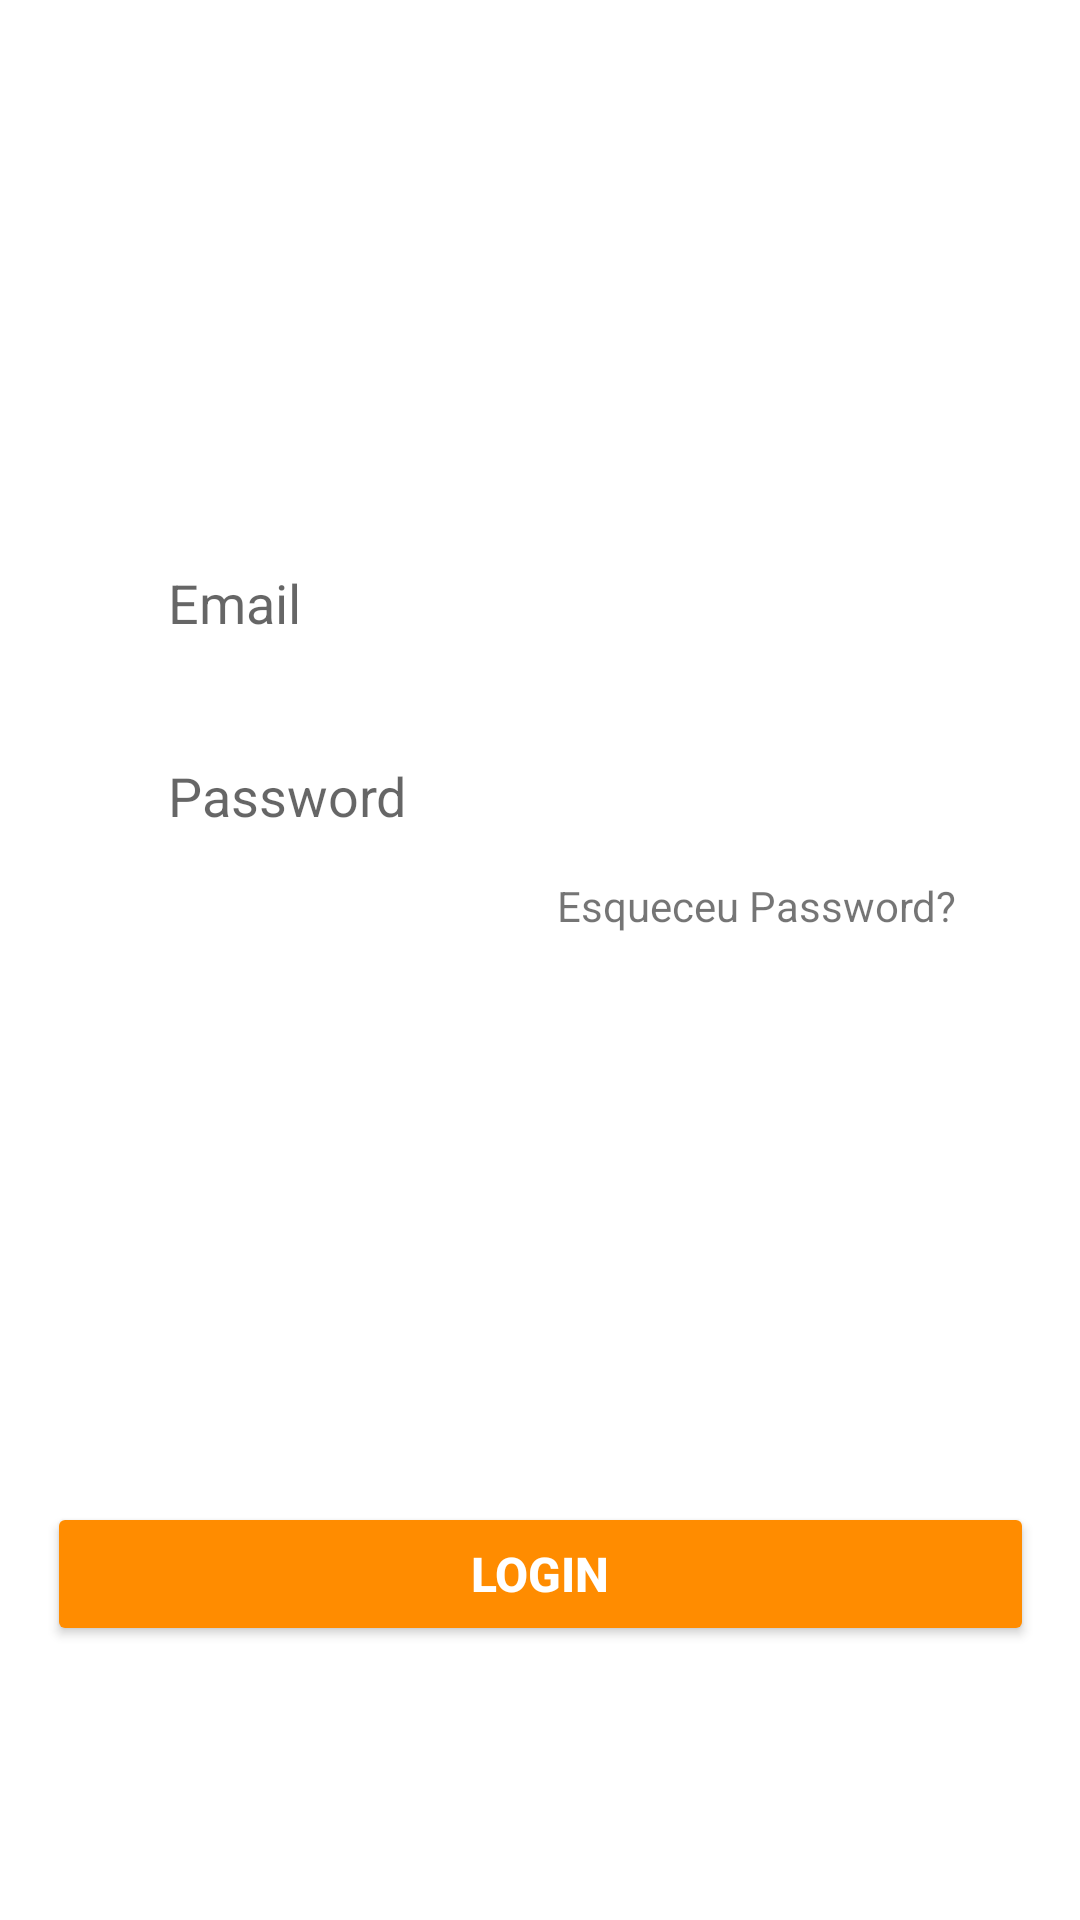

Reconstruct the res/layout file that produces this screen, plus the resources it refers to.
<!-- AndroidManifest.xml: application theme Theme.CM07Project -->
<!-- res/layout/login_tab_fragment.xml -->
<?xml version="1.0" encoding="utf-8"?>
<androidx.constraintlayout.widget.ConstraintLayout
    xmlns:android="http://schemas.android.com/apk/res/android"
    xmlns:app="http://schemas.android.com/apk/res-auto"
    android:layout_width="match_parent"
    android:layout_height="match_parent">

    <EditText
        android:id="@+id/email"
        app:layout_constraintWidth_percent=".8"
        app:layout_constraintVertical_bias=".3"
        app:layout_constraintHorizontal_bias=".5"
        android:hint="Email"
        android:minEms="100"
        android:background="@drawable/edittext_bg"
        android:paddingLeft="20dp"
        android:paddingTop="10dp"
        android:paddingBottom="10dp"
        android:inputType="textEmailAddress"
        android:layout_width="0dp"
        android:layout_height="wrap_content"
        app:layout_constraintBottom_toBottomOf="parent"
        app:layout_constraintEnd_toEndOf="parent"
        app:layout_constraintStart_toStartOf="parent"
        app:layout_constraintTop_toTopOf="parent" />

    <EditText
        android:id="@+id/password"
        android:layout_width="0dp"
        android:layout_height="wrap_content"
        android:hint="Password"
        android:background="@drawable/edittext_bg"
        android:inputType="textPassword"
        app:layout_constraintVertical_bias="0"
        android:layout_marginTop="20dp"
        app:layout_constraintHorizontal_bias=".5"
        app:layout_constraintWidth_percent=".8"
        android:paddingLeft="20dp"
        android:paddingTop="10dp"
        android:paddingBottom="10dp"
        app:layout_constraintBottom_toBottomOf="parent"
        app:layout_constraintEnd_toEndOf="parent"
        app:layout_constraintStart_toStartOf="parent"
        app:layout_constraintTop_toBottomOf="@+id/email" />

    <Button
        android:id="@+id/btn_login"
        android:layout_width="329dp"
        android:layout_height="wrap_content"
        android:text="Login"
        android:textSize="16sp"
        android:textStyle="bold"
        android:backgroundTint="@color/orangelight"
        android:textColor="@color/white"
        app:layout_constraintBottom_toBottomOf="parent"
        app:layout_constraintEnd_toEndOf="parent"
        app:layout_constraintStart_toStartOf="parent"
        app:layout_constraintTop_toBottomOf="@+id/password"
        app:layout_constraintVertical_bias=".7"
        app:layout_constraintWidth_percent=".8" />

    <TextView
        android:layout_width="wrap_content"
        android:layout_height="wrap_content"
        android:text="Esqueceu Password?"
        android:id="@+id/forgot"
        android:layout_marginTop="5dp"
        app:layout_constraintVertical_bias="0"
        app:layout_constraintHorizontal_bias="1"
        android:layout_marginRight="5dp"
        app:layout_constraintBottom_toBottomOf="parent"
        app:layout_constraintEnd_toEndOf="@id/password"
        app:layout_constraintStart_toStartOf="parent"
        app:layout_constraintTop_toBottomOf="@+id/password" />

</androidx.constraintlayout.widget.ConstraintLayout>
<!-- resources referenced by this layout -->
<resources>
  <color name="orangelight">#ff8c00</color>
  <color name="white">#FFFFFFFF</color>
  <style name="Theme.CM07Project" parent="Theme.MaterialComponents.DayNight.NoActionBar">
          
          <item name="colorPrimary">@color/teal_700</item>
          <item name="colorPrimaryVariant">@color/greendark</item>
          <item name="colorOnPrimary">@color/white</item>
          
          <item name="colorSecondary">@color/teal_200</item>
          <item name="colorSecondaryVariant">@color/teal_700</item>
          <item name="colorOnSecondary">@color/black</item>
          
          <item name="android:statusBarColor" tools:targetApi="l">?attr/colorPrimaryVariant</item>
          
      </style>
  <color name="teal_700">#FF018786</color>
  <color name="greendark">#00523b</color>
  <color name="teal_200">#FF03DAC5</color>
  <color name="black">#FF000000</color>
</resources>
